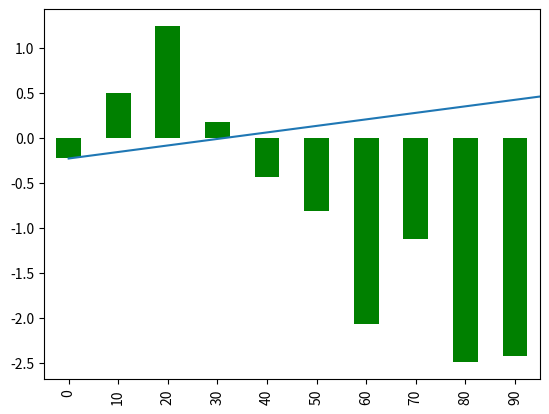
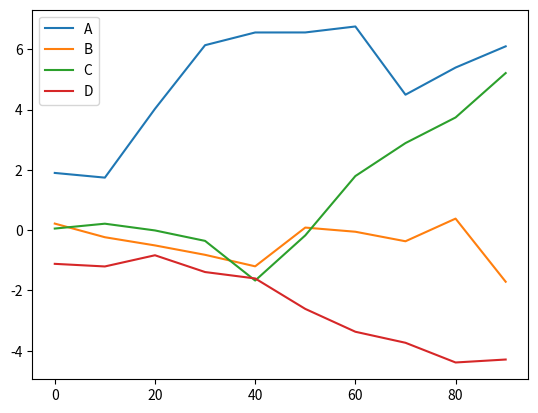
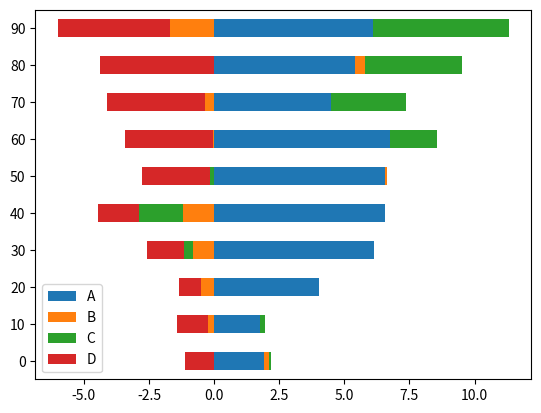
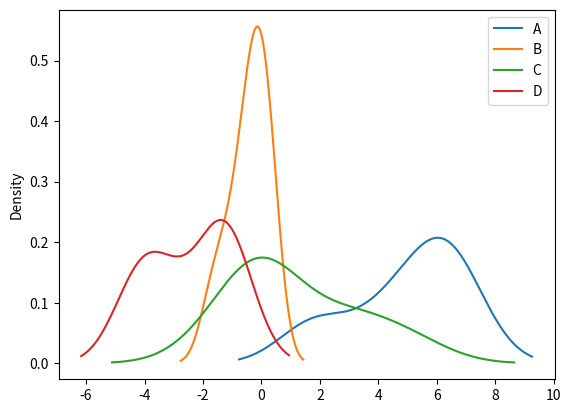

The matplotlib source for these figures, in order:
#!/usr/bin/env python
# -*- coding: utf-8 -*-
"""
[redacted]
@time = 2017/1/31 17:22
@annotation = '' 
"""
import matplotlib.pyplot as plt
import numpy as np
import pandas as pd
from numpy.random import randn

s1 = pd.Series(randn(10).cumsum(), index=np.arange(0, 100, 10))
s1.plot()
s1.plot(kind="bar", color="g")

df = pd.DataFrame(randn(10, 4).cumsum(0), index=np.arange(0, 100, 10), columns=list("ABCD"))
df.plot()
df.plot(kind="barh", stacked=True)
df.plot(kind="kde")
plt.show()
